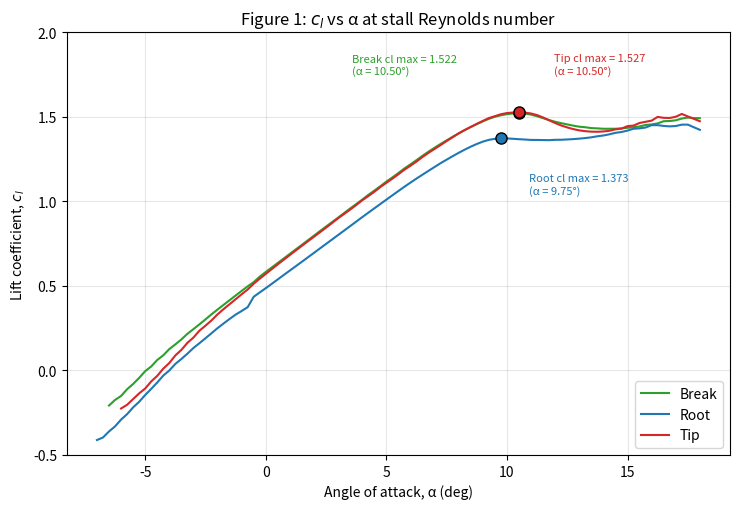
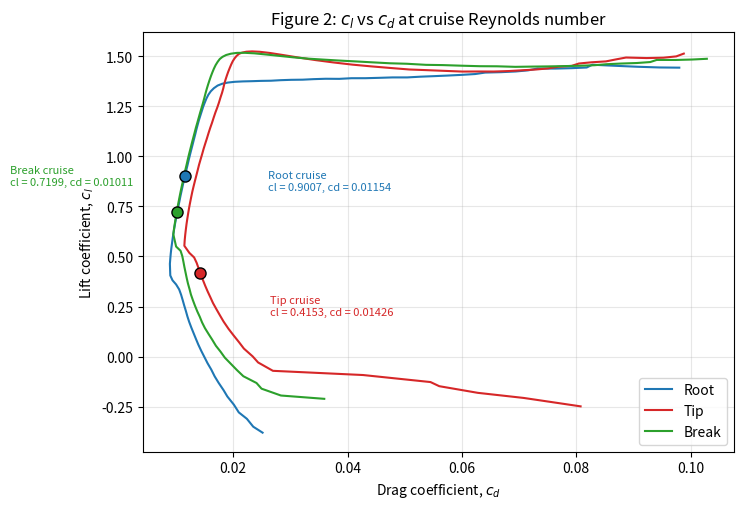

Recreate these plots in Python, in order.
import numpy as np
import matplotlib.pyplot as plt

#stall values from polar plot
data = {
    "Break": dict(
        pos=[0.5825, 0.6093, 0.6360, 0.6628, 0.6897, 0.7166, 0.7434, 0.7703, 0.7974, 0.8246,
             0.8511, 0.8775, 0.9040, 0.9310, 0.9582, 0.9841, 1.0105, 1.0382, 1.0635, 1.0896,
             1.1172, 1.1419, 1.1676, 1.1950, 1.2190, 1.2439, 1.2697, 1.2944, 1.3173, 1.3396,
             1.3612, 1.3822, 1.4022, 1.4214, 1.4398, 1.4572, 1.4734, 1.4880, 1.5005, 1.5093,
             1.5160, 1.5202, 1.5219, 1.5194, 1.5134, 1.5035, 1.4923, 1.4808, 1.4711, 1.4627,
             1.4553, 1.4481, 1.4418, 1.4386, 1.4335, 1.4319, 1.4295, 1.4297, 1.4297, 1.4319,
             1.4353, 1.4387, 1.4432, 1.4521, 1.4552, 1.4613, 1.4742, 1.4755, 1.4797, 1.4900,
             1.4959, 1.4927, 1.4922],
        neg=[0.5549, 0.5224, 0.4976, 0.4706, 0.4431, 0.4155, 0.3879, 0.3602, 0.3321, 0.3019,
             0.2728, 0.2443, 0.2166, 0.1834, 0.1541, 0.1263, 0.0896, 0.0618, 0.0235, -0.0043,
             -0.0440, -0.0801, -0.1112, -0.1509, -0.1745, -0.2075]),
    "Root": dict(
        pos=[0.4866, 0.5125, 0.5387, 0.5651, 0.5912, 0.6170, 0.6431, 0.6694, 0.6957, 0.7221,
             0.7484, 0.7747, 0.8011, 0.8274, 0.8538, 0.8802, 0.9069, 0.9329, 0.9587, 0.9844,
             1.0102, 1.0359, 1.0614, 1.0867, 1.1112, 1.1349, 1.1581, 1.1809, 1.2035, 1.2260,
             1.2468, 1.2674, 1.2873, 1.3061, 1.3237, 1.3395, 1.3534, 1.3640, 1.3700, 1.3726,
             1.3725, 1.3703, 1.3679, 1.3659, 1.3636, 1.3634, 1.3627, 1.3621, 1.3643, 1.3646,
             1.3663, 1.3684, 1.3712, 1.3746, 1.3790, 1.3851, 1.3898, 1.3968, 1.4056, 1.4104,
             1.4189, 1.4298, 1.4319, 1.4369, 1.4509, 1.4510, 1.4463, 1.4437, 1.4458, 1.4539,
             1.4541, 1.4386, 1.4233],
        neg=[0.4615, 0.4357, 0.3744, 0.3516, 0.3303, 0.3045, 0.2776, 0.2502, 0.2202, 0.1904,
             0.1612, 0.1327, 0.0991, 0.0676, 0.0385, -0.0002, -0.0305, -0.0713, -0.1089, -0.1453,
             -0.1855, -0.2185, -0.2586, -0.2908, -0.3310, -0.3610, -0.3965, -0.4117]),
    "Tip": dict(
        pos=[0.5713, 0.5996, 0.6276, 0.6554, 0.6829, 0.7102, 0.7373, 0.7643, 0.7910, 0.8178,
             0.8447, 0.8721, 0.9002, 0.9257, 0.9516, 0.9783, 1.0065, 1.0311, 1.0567, 1.0844,
             1.1098, 1.1343, 1.1607, 1.1875, 1.2109, 1.2357, 1.2627, 1.2873, 1.3102, 1.3335,
             1.3567, 1.3795, 1.4022, 1.4224, 1.4406, 1.4585, 1.4760, 1.4929, 1.5039, 1.5155,
             1.5224, 1.5255, 1.5267, 1.5251, 1.5199, 1.5104, 1.4962, 1.4800, 1.4635, 1.4490,
             1.4376, 1.4276, 1.4201, 1.4152, 1.4124, 1.4118, 1.4136, 1.4177, 1.4262, 1.4303,
             1.4451, 1.4485, 1.4639, 1.4708, 1.4777, 1.4998, 1.4942, 1.4934, 1.5005, 1.5172,
             1.5026, 1.4884, 1.4741],
        neg=[0.5428, 0.5130, 0.4789, 0.4505, 0.4212, 0.3918, 0.3626, 0.3318, 0.2959, 0.2649,
             0.2353, 0.1944, 0.1631, 0.1215, 0.0887, 0.0440, 0.0107, -0.0321, -0.0650, -0.1069,
             -0.1356, -0.1693, -0.2030, -0.2252]),
}
colors = {"Break": "tab:green", "Root": "tab:blue", "Tip": "tab:red"}

fig, ax = plt.subplots(figsize=(7.5, 5.2))
for name, d in data.items():
    a_pos = np.arange(len(d["pos"])) * 0.25
    a_neg = -0.25 * np.arange(1, len(d["neg"]) + 1)
    alpha = np.concatenate([a_neg[::-1], a_pos])
    cl = np.concatenate([np.array(d["neg"])[::-1], d["pos"]])
    c = colors[name]
    ax.plot(alpha, cl, color=c, label=name)

    # cl max
    k = next(i for i in range(len(cl) - 1) if cl[i] > cl[i + 1])
    ax.plot(alpha[k], cl[k], "o", color=c, markeredgecolor="k", markersize=8)
    off = {"Break": (-120, 28), "Tip": (25, 28), "Root": (20, -40)}[name]
    ax.annotate(f"{name} cl max = {cl[k]:.3f}\n(α = {alpha[k]:.2f}°)",
                (alpha[k], cl[k]), textcoords="offset points", xytext=off,
                fontsize=8, color=c)

ax.set_ylim(-0.5, 2.0)
ax.set_xlabel("Angle of attack, α (deg)")
ax.set_ylabel("Lift coefficient, $c_l$")
ax.set_title("Figure 1: $c_l$ vs α at stall Reynolds number")
ax.grid(True, alpha=0.3)
ax.legend(loc="lower right")
fig.tight_layout()
fig.savefig("figure1_cl_alpha.png", dpi=300)
plt.show()


#cruise values from polar plot
data = {
    "Break": dict(
        pos=[(0.6106, 0.00952), (0.6372, 0.00964), (0.6639, 0.00978), (0.6906, 0.00993),
             (0.7172, 0.01009), (0.7439, 0.01025), (0.7706, 0.01043), (0.7972, 0.01061),
             (0.8240, 0.01080), (0.8508, 0.01100), (0.8777, 0.01121), (0.9040, 0.01140),
             (0.9306, 0.01161), (0.9576, 0.01184), (0.9841, 0.01205), (1.0104, 0.01227),
             (1.0373, 0.01251), (1.0635, 0.01274), (1.0896, 0.01298), (1.1165, 0.01323),
             (1.1419, 0.01346), (1.1677, 0.01372), (1.1943, 0.01398), (1.2188, 0.01422),
             (1.2439, 0.01448), (1.2695, 0.01474), (1.2929, 0.01496), (1.3151, 0.01516),
             (1.3367, 0.01537), (1.3580, 0.01560), (1.3790, 0.01584), (1.3995, 0.01609),
             (1.4189, 0.01635), (1.4376, 0.01662), (1.4553, 0.01692), (1.4714, 0.01727),
             (1.4859, 0.01765), (1.4966, 0.01813), (1.5057, 0.01876), (1.5122, 0.01959),
             (1.5163, 0.02064), (1.5166, 0.02201), (1.5141, 0.02369), (1.5082, 0.02575),
             (1.5013, 0.02806), (1.4938, 0.03058), (1.4874, 0.03318), (1.4827, 0.03578),
             (1.4780, 0.03852), (1.4738, 0.04132), (1.4691, 0.04430), (1.4644, 0.04739),
             (1.4620, 0.05035), (1.4566, 0.05371), (1.4553, 0.05669), (1.4523, 0.05993),
             (1.4498, 0.06311), (1.4493, 0.06614), (1.4466, 0.06932), (1.4478, 0.07219),
             (1.4488, 0.07507), (1.4501, 0.07761), (1.4520, 0.08053), (1.4547, 0.08320),
             (1.4597, 0.08531), (1.4631, 0.08783), (1.4657, 0.09060), (1.4705, 0.09293),
             (1.4811, 0.09406), (1.4809, 0.09738), (1.4831, 0.10025), (1.4868, 0.10283)],
        neg=[(0.5494, 0.01001), (0.5282, 0.01079), (0.5017, 0.01109), (0.4746, 0.01128),
             (0.4473, 0.01146), (0.4200, 0.01166), (0.3925, 0.01186), (0.3650, 0.01208),
             (0.3376, 0.01235), (0.3100, 0.01260), (0.2829, 0.01293), (0.2547, 0.01330),
             (0.2260, 0.01371), (0.1981, 0.01416), (0.1706, 0.01455), (0.1423, 0.01505),
             (0.1123, 0.01570), (0.0851, 0.01631), (0.0540, 0.01697), (0.0251, 0.01777),
             (-0.0055, 0.01854), (-0.0360, 0.01958), (-0.0682, 0.02068), (-0.0979, 0.02177),
             (-0.1317, 0.02407), (-0.1600, 0.02495), (-0.1942, 0.02834), (-0.2107, 0.03592)],
        first_alpha=0.25),
    "Root": dict(
        pos=[(0.4885, 0.00899), (0.5141, 0.00907), (0.5398, 0.00917), (0.5653, 0.00929),
             (0.5911, 0.00941), (0.6170, 0.00955), (0.6431, 0.00970), (0.6692, 0.00986),
             (0.6955, 0.01003), (0.7217, 0.01021), (0.7479, 0.01039), (0.7742, 0.01058),
             (0.8004, 0.01076), (0.8266, 0.01096), (0.8529, 0.01116), (0.8792, 0.01137),
             (0.9055, 0.01158), (0.9319, 0.01180), (0.9579, 0.01202), (0.9837, 0.01223),
             (1.0094, 0.01245), (1.0349, 0.01268), (1.0603, 0.01291), (1.0852, 0.01313),
             (1.1094, 0.01335), (1.1331, 0.01355), (1.1565, 0.01377), (1.1796, 0.01399),
             (1.2024, 0.01424), (1.2247, 0.01449), (1.2464, 0.01473), (1.2674, 0.01501),
             (1.2877, 0.01530), (1.3069, 0.01564), (1.3245, 0.01607), (1.3399, 0.01661),
             (1.3532, 0.01727), (1.3622, 0.01807), (1.3681, 0.01906), (1.3719, 0.02027),
             (1.3739, 0.02169), (1.3750, 0.02325), (1.3765, 0.02486), (1.3773, 0.02660),
             (1.3800, 0.02829), (1.3818, 0.03013), (1.3825, 0.03214), (1.3852, 0.03408),
             (1.3871, 0.03617), (1.3866, 0.03854), (1.3898, 0.04067), (1.3899, 0.04312),
             (1.3917, 0.04548), (1.3938, 0.04785), (1.3938, 0.05043), (1.3975, 0.05277),
             (1.4002, 0.05517), (1.4031, 0.05751), (1.4066, 0.05998), (1.4107, 0.06232),
             (1.4180, 0.06406), (1.4200, 0.06683), (1.4234, 0.06938), (1.4291, 0.07156),
             (1.4381, 0.07322), (1.4379, 0.07636), (1.4400, 0.07919), (1.4433, 0.08182),
             (1.4571, 0.08279), (1.4519, 0.08676), (1.4469, 0.09079), (1.4435, 0.09459),
             (1.4425, 0.09801)],
        neg=[(0.4885, 0.00899), (0.4632, 0.00892), (0.4053, 0.00899), (0.3809, 0.00938),
             (0.3602, 0.01001), (0.3356, 0.01054), (0.3090, 0.01088), (0.2820, 0.01116),
             (0.2547, 0.01143), (0.2275, 0.01172), (0.2001, 0.01199), (0.1730, 0.01230),
             (0.1443, 0.01268), (0.1155, 0.01309), (0.0874, 0.01349), (0.0601, 0.01389),
             (0.0279, 0.01442), (-0.0331, 0.01551), (-0.0643, 0.01615), (-0.0985, 0.01675),
             (-0.1307, 0.01744), (-0.1680, 0.01832), (-0.1991, 0.01897), (-0.2398, 0.02011),
             (-0.2784, 0.02097), (-0.3103, 0.02238), (-0.3499, 0.02350), (-0.3796, 0.02513)],
        first_alpha=0.0),
    "Tip": dict(
        pos=[(0.5806, 0.01151), (0.6075, 0.01160), (0.6345, 0.01171), (0.6615, 0.01183),
             (0.6885, 0.01197), (0.7155, 0.01212), (0.7425, 0.01228), (0.7696, 0.01246),
             (0.7968, 0.01265), (0.8242, 0.01285), (0.8505, 0.01307), (0.8769, 0.01330),
             (0.9034, 0.01354), (0.9304, 0.01378), (0.9579, 0.01402), (0.9835, 0.01428),
             (1.0098, 0.01455), (1.0373, 0.01482), (1.0630, 0.01510), (1.0887, 0.01539),
             (1.1159, 0.01568), (1.1414, 0.01597), (1.1666, 0.01628), (1.1932, 0.01658),
             (1.2187, 0.01688), (1.2429, 0.01720), (1.2681, 0.01750), (1.2944, 0.01778),
             (1.3177, 0.01805), (1.3404, 0.01827), (1.3627, 0.01844), (1.3825, 0.01865),
             (1.4024, 0.01888), (1.4218, 0.01912), (1.4405, 0.01938), (1.4582, 0.01964),
             (1.4749, 0.01992), (1.4892, 0.02024), (1.5017, 0.02060), (1.5116, 0.02102),
             (1.5177, 0.02156), (1.5221, 0.02229), (1.5237, 0.02329), (1.5218, 0.02463),
             (1.5159, 0.02639), (1.5057, 0.02867), (1.4931, 0.03140), (1.4802, 0.03441),
             (1.4684, 0.03757), (1.4576, 0.04085), (1.4491, 0.04407), (1.4412, 0.04737),
             (1.4334, 0.05078), (1.4301, 0.05383), (1.4265, 0.05696), (1.4230, 0.06008),
             (1.4234, 0.06288), (1.4232, 0.06556), (1.4256, 0.06821), (1.4293, 0.07046),
             (1.4332, 0.07290), (1.4387, 0.07504), (1.4468, 0.07677), (1.4514, 0.07919),
             (1.4632, 0.08045), (1.4693, 0.08267), (1.4738, 0.08518), (1.4834, 0.08688),
             (1.4931, 0.08869), (1.4904, 0.09228), (1.4922, 0.09524), (1.4988, 0.09748),
             (1.5127, 0.09880)],
        neg=[(0.5806, 0.01151), (0.5533, 0.01145), (0.5180, 0.01232), (0.4951, 0.01316),
             (0.4682, 0.01360), (0.4407, 0.01394), (0.4124, 0.01430), (0.3830, 0.01469),
             (0.3536, 0.01510), (0.3244, 0.01554), (0.2957, 0.01601), (0.2674, 0.01646),
             (0.2345, 0.01710), (0.2037, 0.01772), (0.1750, 0.01831), (0.1385, 0.01918),
             (0.1085, 0.01999), (0.0713, 0.02103), (0.0402, 0.02186), (0.0011, 0.02340),
             (-0.0292, 0.02435), (-0.0709, 0.02694), (-0.0919, 0.04270), (-0.1270, 0.05450),
             (-0.1476, 0.05603), (-0.1808, 0.06277), (-0.2063, 0.07080), (-0.2483, 0.08075)],
        first_alpha=0.0),
}
cruise_cl = {"Root": 0.9007, "Break": 0.7199, "Tip": 0.4153}
colors = {"Root": "tab:blue", "Tip": "tab:red", "Break": "tab:green"}


label_off = {"Root": (60, -10), "Break": (-120, 20), "Tip": (50, -30)}


fig, ax = plt.subplots(figsize=(7.5, 5.2))
for name in ["Root", "Tip", "Break"]:
    d = data[name]
    pos = np.array(d["pos"])
    neg = np.array(d["neg"] if d["first_alpha"] > 0 else d["neg"][1:])
    pts = np.vstack([neg[::-1], pos])  # alpha  used to order the points
    ax.plot(pts[:, 1], pts[:, 0], color=colors[name], label=name)

    # cruise point: interpolate cd at the given cl on the pre-stall part of the polar
    cl_all = pts[:, 0]
    k = next(i for i in range(len(cl_all) - 1) if cl_all[i] > cl_all[i + 1])
    cl_c = cruise_cl[name]
    cd_c = float(np.interp(cl_c, cl_all[:k + 1], pts[:k + 1, 1]))
    ax.plot(cd_c, cl_c, "o", color=colors[name], markeredgecolor="k", markersize=8, zorder=5)
    ax.annotate(f"{name} cruise\ncl = {cl_c:.4f}, cd = {cd_c:.5f}", (cd_c, cl_c),
                textcoords="offset points", xytext=label_off[name], fontsize=8,
                color=colors[name])
    print(f"{name}: cl = {cl_c}, cd = {cd_c:.5f}")

    ax.set_xlabel("Drag coefficient, $c_d$")
    ax.set_ylabel("Lift coefficient, $c_l$")
    ax.set_title("Figure 2: $c_l$ vs $c_d$ at cruise Reynolds number")
    ax.grid(True, alpha=0.3)
    ax.legend(loc="lower right")
    fig.tight_layout()
    fig.savefig(name, dpi=300)
plt.show()
